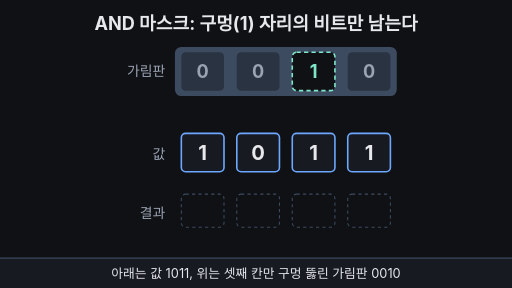
t = 0.00 s
t = 1.65 s: frame unchanged from t = 0.00 s, image omitted
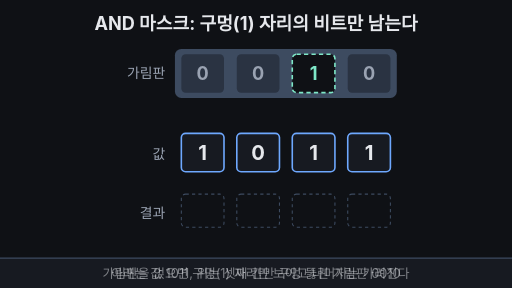
t = 3.29 s
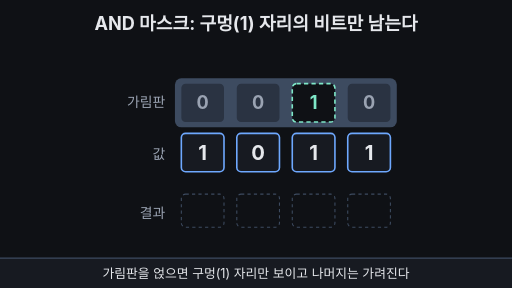
t = 4.97 s
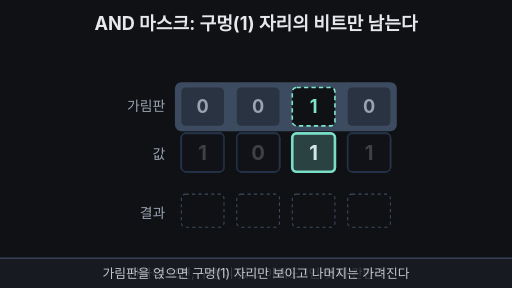
t = 6.65 s
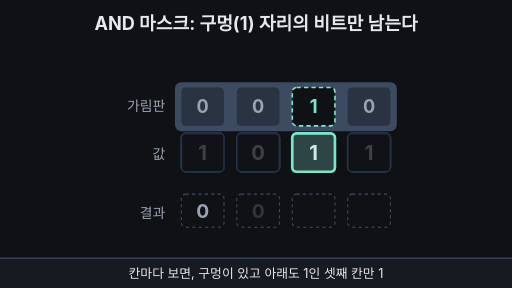
t = 8.09 s

The animated SVG that drew these frames (rendered in a browser with its animation timeline set to each time). Animation: 12 SMIL elements (animate=11,animateTransform=1); frames cover the first 8.09 s, repeats indefinitely.

<svg xmlns="http://www.w3.org/2000/svg" viewBox="0 0 960 540" width="960" height="540" font-family="-apple-system,'Apple SD Gothic Neo','Segoe UI',sans-serif">
  <rect width="960" height="540" fill="#0f1115"/>

  <!-- 제목 = 결론 (항상 보임) -->
  <text x="480" y="56" text-anchor="middle" font-size="34" font-weight="700" fill="#e6e8ec">AND 마스크: 구멍(1) 자리의 비트만 남는다</text>

  <!-- 아래: 값 1011 -->
  <text x="310" y="298" text-anchor="end" font-size="26" fill="#9aa3b2">값</text>
  <g fill="#171a21" stroke="#6ea8fe" stroke-width="3">
    <rect x="340" y="250" width="80" height="72" rx="8"/>
    <rect x="444" y="250" width="80" height="72" rx="8"/>
    <rect x="548" y="250" width="80" height="72" rx="8"/>
    <rect x="652" y="250" width="80" height="72" rx="8"/>
  </g>
  <g font-size="38" font-weight="700" fill="#e6e8ec" text-anchor="middle">
    <text x="380" y="300">1</text><text x="484" y="300">0</text><text x="588" y="300">1</text><text x="692" y="300">1</text>
  </g>

  <!-- 막힌 칸 아래는 어두워짐 (1,2,4번째) -->
  <g fill="#0f1115" opacity="0">
    <animate attributeName="opacity" values="0;0;0.78;0.78;0" keyTimes="0;0.38;0.46;0.95;1" dur="14s" repeatCount="indefinite"/>
    <rect x="338" y="248" width="84" height="76" rx="8"/>
    <rect x="442" y="248" width="84" height="76" rx="8"/>
    <rect x="650" y="248" width="84" height="76" rx="8"/>
  </g>
  <!-- 구멍 칸 아래는 밝게 빛남 (3번째) -->
  <rect x="548" y="250" width="80" height="72" rx="8" fill="#7ee7c7" fill-opacity="0.22" stroke="#7ee7c7" stroke-width="5" opacity="0">
    <animate attributeName="opacity" values="0;0;1;0.6;1;1;0" keyTimes="0;0.38;0.46;0.52;0.58;0.95;1" dur="14s" repeatCount="indefinite"/>
  </rect>

  <!-- 위: 가림판 0010 (내려와 얹힘) -->
  <g>
    <animateTransform attributeName="transform" type="translate" values="0 0;0 0;0 66;0 66;0 0" keyTimes="0;0.2;0.45;0.95;1" calcMode="spline" keySplines="0 0 1 1;0.4 0 0.2 1;0 0 1 1;0.4 0 0.2 1" dur="14s" repeatCount="indefinite"/>
    <text x="310" y="142" text-anchor="end" font-size="26" fill="#9aa3b2">가림판</text>
    <rect x="328" y="88" width="416" height="92" rx="12" fill="#3d4b60"/>
    <g fill="#2a3342">
      <rect x="340" y="98" width="80" height="72" rx="8"/>
      <rect x="444" y="98" width="80" height="72" rx="8"/>
      <rect x="652" y="98" width="80" height="72" rx="8"/>
    </g>
    <rect x="548" y="98" width="80" height="72" rx="8" fill="#0f1115" stroke="#7ee7c7" stroke-width="3" stroke-dasharray="8 6"/>
    <g font-size="34" font-weight="700" text-anchor="middle">
      <text x="380" y="146" fill="#9aa3b2">0</text><text x="484" y="146" fill="#9aa3b2">0</text>
      <text x="588" y="146" fill="#7ee7c7">1</text><text x="692" y="146" fill="#9aa3b2">0</text>
    </g>
  </g>

  <!-- 결과 줄 -->
  <text x="310" y="408" text-anchor="end" font-size="26" fill="#9aa3b2">결과</text>
  <g fill="none" stroke="#3d4b60" stroke-width="2" stroke-dasharray="6 6">
    <rect x="340" y="364" width="80" height="62" rx="8"/>
    <rect x="444" y="364" width="80" height="62" rx="8"/>
    <rect x="548" y="364" width="80" height="62" rx="8"/>
    <rect x="652" y="364" width="80" height="62" rx="8"/>
  </g>
  <g font-size="36" font-weight="700" text-anchor="middle">
    <text x="380" y="408" fill="#9aa3b2" opacity="0">0
      <animate attributeName="opacity" values="0;0;1;1;0" keyTimes="0;0.5;0.53;0.95;1" dur="14s" repeatCount="indefinite"/>
    </text>
    <text x="484" y="408" fill="#9aa3b2" opacity="0">0
      <animate attributeName="opacity" values="0;0;1;1;0" keyTimes="0;0.57;0.6;0.95;1" dur="14s" repeatCount="indefinite"/>
    </text>
    <g opacity="0">
      <animate attributeName="opacity" values="0;0;1;1;0" keyTimes="0;0.64;0.67;0.95;1" dur="14s" repeatCount="indefinite"/>
      <rect x="548" y="364" width="80" height="62" rx="8" fill="#7ee7c7" fill-opacity="0.2" stroke="#7ee7c7" stroke-width="3"/>
      <text x="588" y="408" fill="#7ee7c7">1</text>
    </g>
    <text x="692" y="408" fill="#9aa3b2" opacity="0">0
      <animate attributeName="opacity" values="0;0;1;1;0" keyTimes="0;0.71;0.74;0.95;1" dur="14s" repeatCount="indefinite"/>
    </text>
  </g>

  <!-- 결론 한 줄 -->
  <text x="480" y="466" text-anchor="middle" font-size="28" font-weight="700" fill="#ffb454" opacity="0">AND = 둘 다 1일 때만 1
    <animate attributeName="opacity" values="0;0;1;1;0" keyTimes="0;0.8;0.84;0.95;1" dur="14s" repeatCount="indefinite"/>
  </text>

  <!-- 자막 바 -->
  <rect x="0" y="484" width="960" height="56" fill="#171a21"/>
  <line x1="0" y1="484" x2="960" y2="484" stroke="#3d4b60" stroke-width="2"/>
  <g font-size="24" fill="#e6e8ec" text-anchor="middle">
    <text x="480" y="521">아래는 값 1011, 위는 셋째 칸만 구멍 뚫린 가림판 0010
      <animate attributeName="opacity" values="1;1;0;0;1" keyTimes="0;0.22;0.25;0.97;1" dur="14s" repeatCount="indefinite"/>
    </text>
    <text x="480" y="521" opacity="0">가림판을 얹으면 구멍(1) 자리만 보이고 나머지는 가려진다
      <animate attributeName="opacity" values="0;0;1;1;0;0" keyTimes="0;0.22;0.25;0.47;0.5;1" dur="14s" repeatCount="indefinite"/>
    </text>
    <text x="480" y="521" opacity="0">칸마다 보면, 구멍이 있고 아래도 1인 셋째 칸만 1
      <animate attributeName="opacity" values="0;0;1;1;0;0" keyTimes="0;0.47;0.5;0.77;0.8;1" dur="14s" repeatCount="indefinite"/>
    </text>
    <text x="480" y="521" opacity="0">1011 AND 0010 = 0010 · 구멍 자리의 비트만 남았다
      <animate attributeName="opacity" values="0;0;1;1;0;0" keyTimes="0;0.77;0.8;0.95;0.97;1" dur="14s" repeatCount="indefinite"/>
    </text>
  </g>
</svg>
